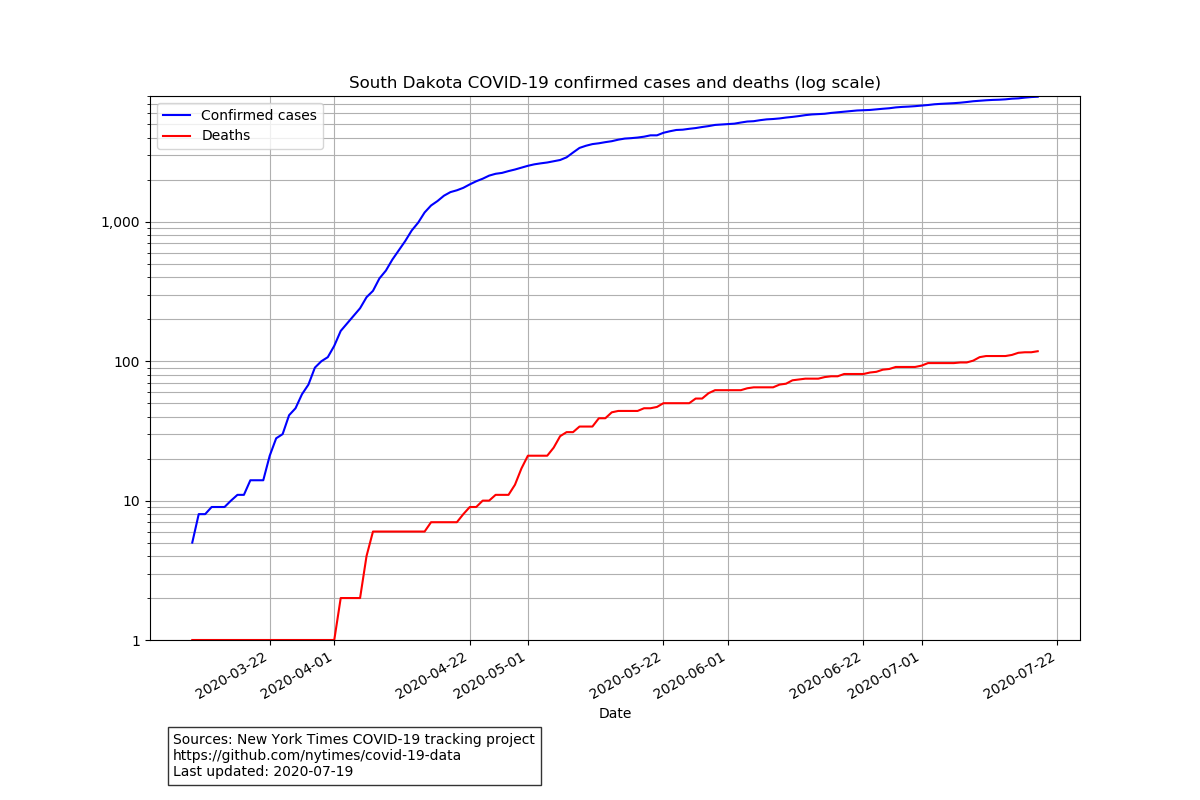

Source data for this figure (header and first rows):
date, cases, deaths
2020-03-10, 5, 1
2020-03-11, 8, 1
2020-03-12, 8, 1
2020-03-13, 9, 1
2020-03-14, 9, 1
2020-03-15, 9, 1
2020-03-16, 10, 1
2020-03-17, 11, 1
2020-03-18, 11, 1
2020-03-19, 14, 1
2020-03-20, 14, 1
2020-03-21, 14, 1
2020-03-22, 21, 1
2020-03-23, 28, 1
2020-03-24, 30, 1
2020-03-25, 41, 1
2020-03-26, 46, 1
2020-03-27, 58, 1
2020-03-28, 68, 1
2020-03-29, 90, 1
2020-03-30, 100, 1
2020-03-31, 107, 1
2020-04-01, 129, 1
2020-04-02, 165, 2
2020-04-03, 187, 2
2020-04-04, 212, 2
2020-04-05, 240, 2
2020-04-06, 288, 4
2020-04-07, 320, 6
2020-04-08, 393, 6
2020-04-09, 447, 6
2020-04-10, 536, 6
2020-04-11, 626, 6
2020-04-12, 729, 6
2020-04-13, 867, 6
2020-04-14, 987, 6
2020-04-15, 1168, 6
2020-04-16, 1311, 7
2020-04-17, 1411, 7
2020-04-18, 1541, 7
2020-04-19, 1635, 7
2020-04-20, 1685, 7
2020-04-21, 1755, 8
2020-04-22, 1858, 9
2020-04-23, 1956, 9
2020-04-24, 2040, 10
2020-04-25, 2147, 10
2020-04-26, 2213, 11
2020-04-27, 2246, 11
2020-04-28, 2314, 11
2020-04-29, 2375, 13
2020-04-30, 2450, 17
2020-05-01, 2525, 21
2020-05-02, 2587, 21
2020-05-03, 2630, 21
2020-05-04, 2667, 21
2020-05-05, 2720, 24
2020-05-06, 2779, 29
2020-05-07, 2905, 31
2020-05-08, 3144, 31
... 72 more rows
